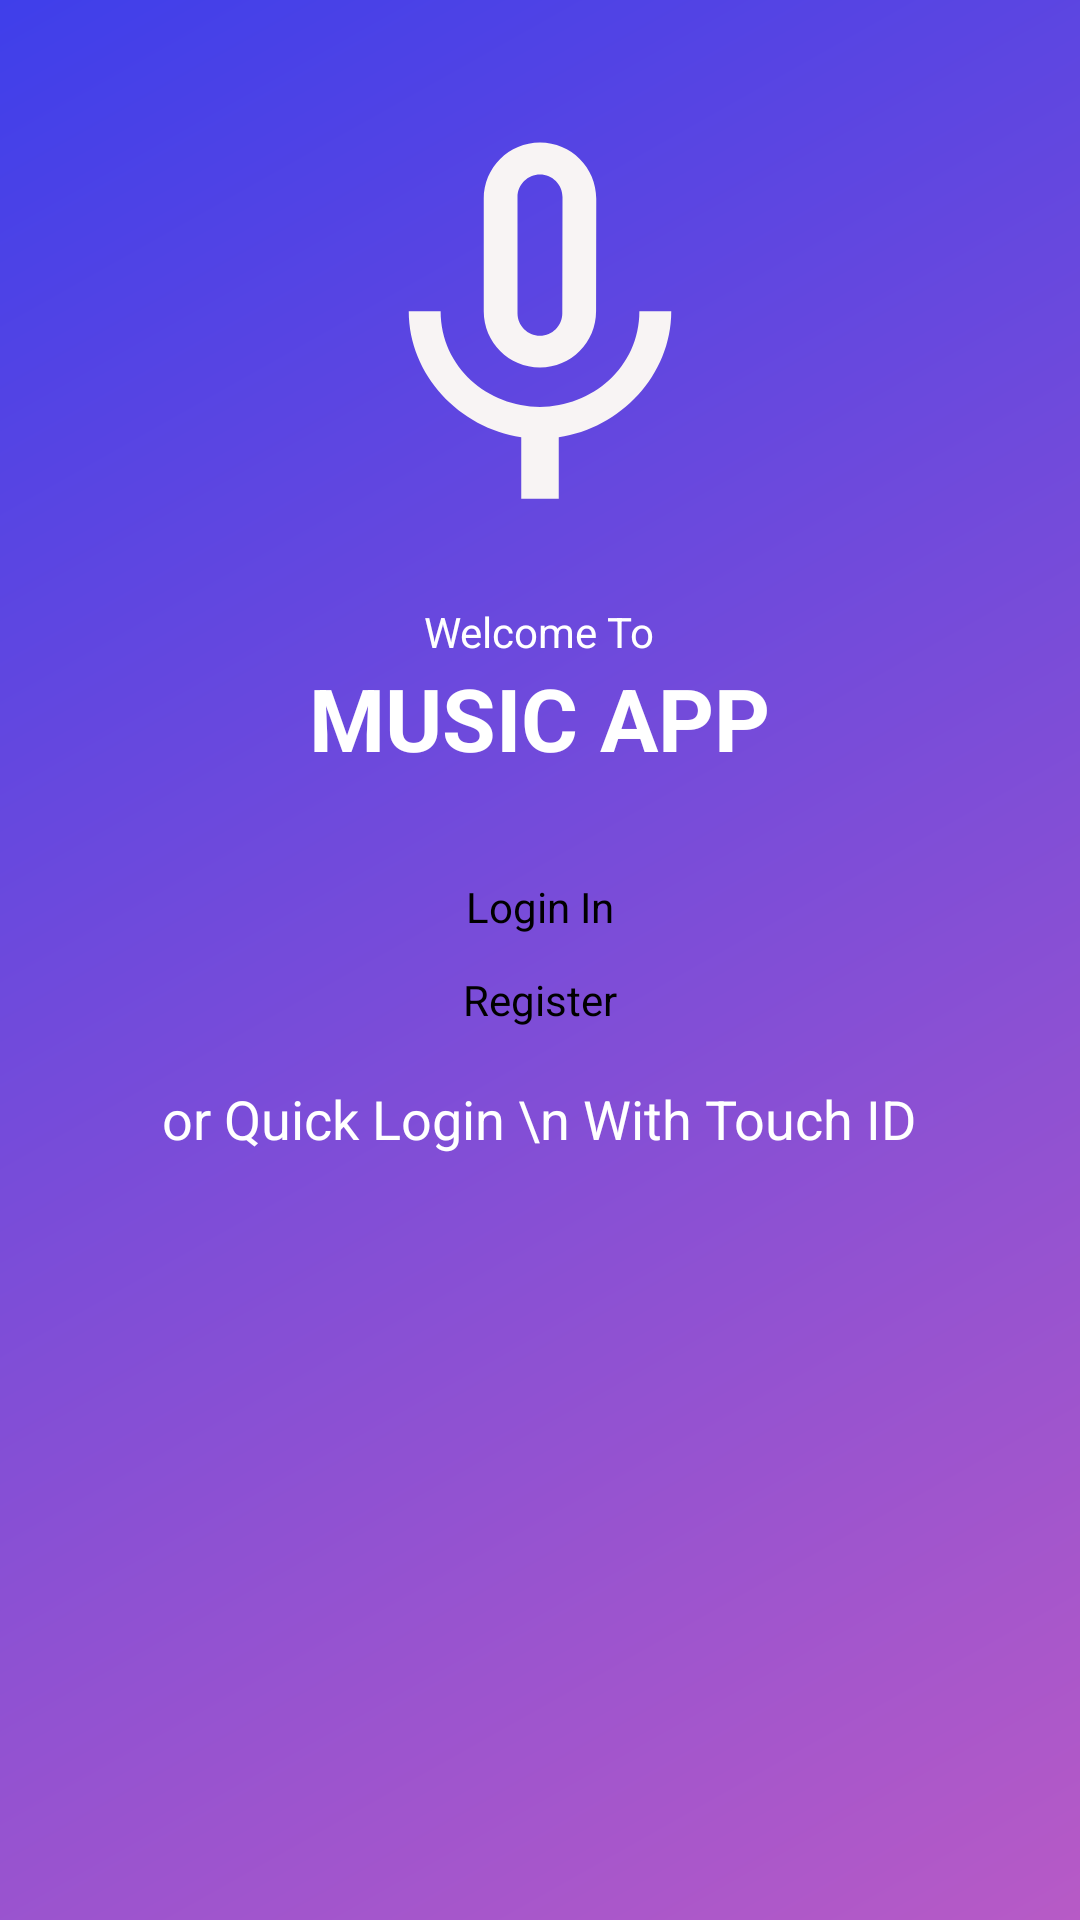

Write the Android layout XML for this screen, with the resource values it uses.
<!-- AndroidManifest.xml: application theme Theme.LoginActivity -->
<!-- res/layout/activity_login.xml -->
<?xml version="1.0" encoding="utf-8"?>
<LinearLayout
    xmlns:android="http://schemas.android.com/apk/res/android"
    xmlns:app="http://schemas.android.com/apk/res-auto"
    xmlns:tools="http://schemas.android.com/tools"
    android:layout_width="match_parent"
    android:background="@drawable/background_gradient"
    android:orientation="vertical"
    android:layout_height="match_parent"
    tools:context=".LoginActivity">
    <ImageView
        android:layout_width="150dp"
        android:layout_marginTop="35dp"
        android:layout_gravity="center"
        android:background="@drawable/baseline_mic_none_24"
        android:layout_height="150dp">
    </ImageView>
    
    <TextView
        android:layout_width="wrap_content"
        android:text="Welcome To"
        android:layout_gravity="center"
        android:layout_marginTop="16dp"
        android:gravity="center"
        android:textSize="14sp"
        android:textColor="@color/white"
        android:layout_height="wrap_content">
    </TextView>
    <TextView
        android:layout_width="wrap_content"
        android:text="MUSIC APP"
        android:layout_gravity="center"
        android:gravity="center"
        android:textSize="29sp"
        android:textStyle="bold"
        android:textColor="@color/white"
        android:layout_height="wrap_content">
    </TextView>

    <Button
        android:layout_width="120dp"
        android:text="Login In"
        android:id="@+id/btnLogin"
        android:backgroundTint="@color/white"
        android:textColor="@color/black"
        android:textSize="14sp"
        android:layout_marginTop="34dp"
        android:gravity="center"
        android:layout_gravity="center"
        android:layout_height="wrap_content">
    </Button>
    <Button
        android:layout_width="160dp"
        android:text="Register"
        android:id="@+id/btnRegister"
        android:gravity="center"
        android:layout_marginTop="12dp"
        android:backgroundTint="@color/white"
        android:textColor="@color/black"
        android:textSize="14sp"
        android:layout_gravity="center"
        android:layout_height="wrap_content">
    </Button>

    <TextView
        android:layout_width="wrap_content"
        android:text="or Quick Login \n With Touch ID"
        android:layout_gravity="center"
        android:layout_marginTop="18dp"
        android:gravity="center"
        android:textSize="18sp"
        android:textColor="@color/white"
        android:layout_height="wrap_content">
    </TextView>

    <ImageView
        android:layout_width="80dp"
        android:layout_marginTop="30dp"
        android:layout_gravity="center"
        android:id="@+id/sensor"
        android:background="@drawable/baseline_fingerprint_24"
        android:layout_height="80dp">
    </ImageView>
</LinearLayout>
<!-- resources referenced by this layout -->
<resources>
  <!-- drawable background_gradient (drawable) -->
  <?xml version="1.0" encoding="utf-8"?>
  <shape xmlns:android="http://schemas.android.com/apk/res/android">
      <gradient
          android:startColor="#B75AC6"
      android:endColor="#3F3FEA"
      android:angle="135"
      />
  </shape>
  <!-- drawable baseline_mic_none_24 (drawable) -->
  <vector android:height="24dp" android:tint="#F8F4F4"
      android:viewportHeight="24" android:viewportWidth="24"
      android:width="24dp" xmlns:android="http://schemas.android.com/apk/res/android">
      <path android:fillColor="@android:color/white" android:pathData="M12,14c1.66,0 2.99,-1.34 2.99,-3L15,5c0,-1.66 -1.34,-3 -3,-3S9,3.34 9,5v6c0,1.66 1.34,3 3,3zM10.8,4.9c0,-0.66 0.54,-1.2 1.2,-1.2 0.66,0 1.2,0.54 1.2,1.2l-0.01,6.2c0,0.66 -0.53,1.2 -1.19,1.2 -0.66,0 -1.2,-0.54 -1.2,-1.2L10.8,4.9zM17.3,11c0,3 -2.54,5.1 -5.3,5.1S6.7,14 6.7,11L5,11c0,3.41 2.72,6.23 6,6.72L11,21h2v-3.28c3.28,-0.48 6,-3.3 6,-6.72h-1.7z"/>
  </vector>
  <!-- not gathered from this repository: default colours our renderer supplied (Android Studio template values) -->
  <color name="black">#FF000000</color>
  <color name="white">#FFFFFFFF</color>
</resources>
